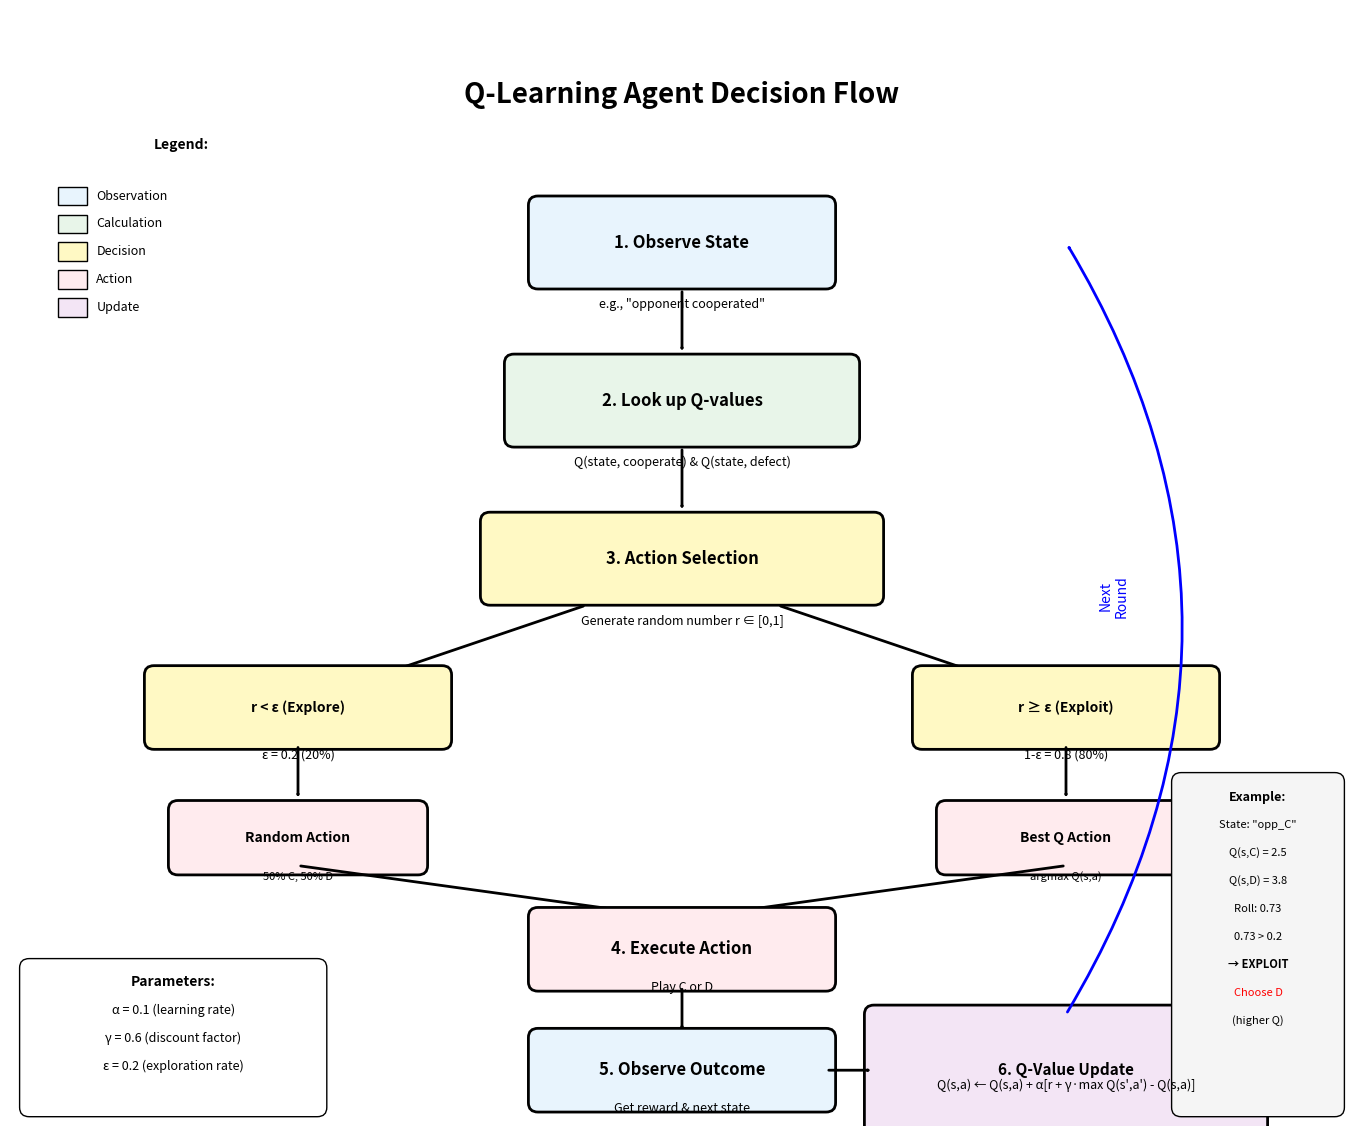
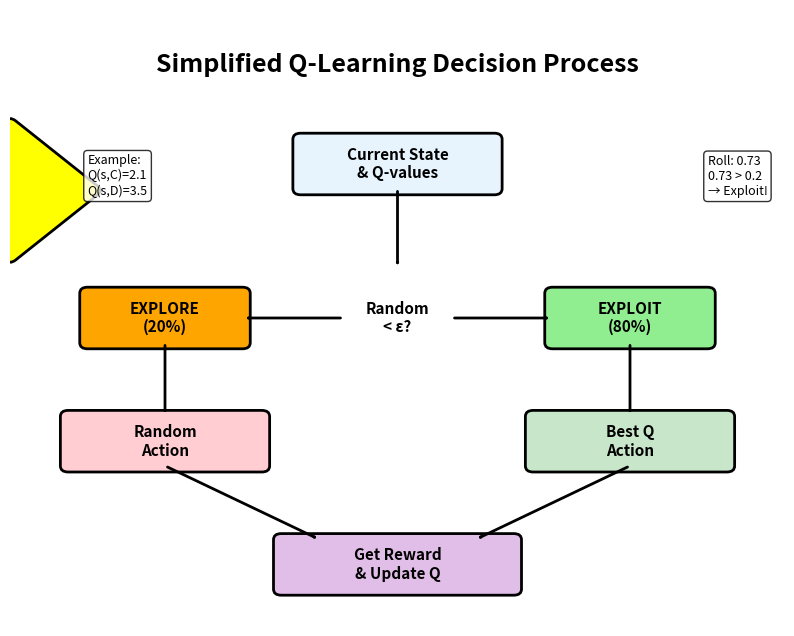

Reproduce these figures in Python, in order.
#!/usr/bin/env python3
"""
Fixed Q-Learning Decision Flow Chart
"""

import matplotlib.pyplot as plt
import matplotlib.patches as mpatches
from matplotlib.patches import FancyBboxPatch, FancyArrowPatch, Circle
import numpy as np

# Create figure with better layout
fig = plt.figure(figsize=(14, 12))
ax = fig.add_subplot(111)
ax.set_xlim(0, 14)
ax.set_ylim(0, 12)
ax.axis('off')

# Title
ax.text(7, 11, 'Q-Learning Agent Decision Flow', ha='center', fontsize=20, fontweight='bold')

# Define colors for different types of elements
colors = {
    'observation': '#E8F4FD',  # Light blue
    'calculation': '#E8F5E9',  # Light green
    'decision': '#FFF9C4',     # Light yellow
    'action': '#FFEBEE',       # Light red
    'update': '#F3E5F5'        # Light purple
}

# Helper function to add a box with text
def add_box(x, y, width, height, text, color, ax, fontsize=11):
    box = FancyBboxPatch((x-width/2, y-height/2), width, height,
                        boxstyle="round,pad=0.1",
                        facecolor=color,
                        edgecolor='black', linewidth=2)
    ax.add_patch(box)
    ax.text(x, y, text, ha='center', va='center', fontsize=fontsize, fontweight='bold')

# Helper function to add an arrow
def add_arrow(x1, y1, x2, y2, ax, style='->', color='black', connectionstyle='arc3,rad=0'):
    arrow = FancyArrowPatch((x1, y1), (x2, y2),
                           arrowstyle=style,
                           connectionstyle=connectionstyle,
                           linewidth=2, color=color)
    ax.add_patch(arrow)

# Main flow elements
# Step 1: Observe State
add_box(7, 9.5, 3, 0.8, '1. Observe State', colors['observation'], ax, 12)
ax.text(7, 8.8, 'e.g., "opponent cooperated"', ha='center', fontsize=9, style='italic')

# Arrow down
add_arrow(7, 9, 7, 8.3, ax)

# Step 2: Look up Q-values
add_box(7, 7.8, 3.5, 0.8, '2. Look up Q-values', colors['calculation'], ax, 12)
ax.text(7, 7.1, 'Q(state, cooperate) & Q(state, defect)', ha='center', fontsize=9, style='italic')

# Arrow down
add_arrow(7, 7.3, 7, 6.6, ax)

# Step 3: Action Selection (ε-greedy)
add_box(7, 6.1, 4, 0.8, '3. Action Selection', colors['decision'], ax, 12)
ax.text(7, 5.4, 'Generate random number r ∈ [0,1]', ha='center', fontsize=9, style='italic')

# Decision branches
add_arrow(6, 5.6, 4, 4.9, ax)  # Left branch
add_arrow(8, 5.6, 10, 4.9, ax)  # Right branch

# Exploration branch (left)
add_box(3, 4.5, 3, 0.7, f'r < ε (Explore)', colors['decision'], ax, 10)
ax.text(3, 3.95, 'ε = 0.2 (20%)', ha='center', fontsize=9)
add_arrow(3, 4.1, 3, 3.5, ax)
add_box(3, 3.1, 2.5, 0.6, 'Random Action', colors['action'], ax, 10)
ax.text(3, 2.65, '50% C, 50% D', ha='center', fontsize=8, style='italic')

# Exploitation branch (right)
add_box(11, 4.5, 3, 0.7, f'r ≥ ε (Exploit)', colors['decision'], ax, 10)
ax.text(11, 3.95, '1-ε = 0.8 (80%)', ha='center', fontsize=9)
add_arrow(11, 4.1, 11, 3.5, ax)
add_box(11, 3.1, 2.5, 0.6, 'Best Q Action', colors['action'], ax, 10)
ax.text(11, 2.65, 'argmax Q(s,a)', ha='center', fontsize=8, style='italic')

# Merge paths
add_arrow(3, 2.8, 6.5, 2.3, ax)
add_arrow(11, 2.8, 7.5, 2.3, ax)

# Step 4: Execute Action
add_box(7, 1.9, 3, 0.7, '4. Execute Action', colors['action'], ax, 12)
ax.text(7, 1.45, 'Play C or D', ha='center', fontsize=9, style='italic')

# Arrow down
add_arrow(7, 1.5, 7, 1.0, ax)

# Step 5: Observe Outcome
add_box(7, 0.6, 3, 0.7, '5. Observe Outcome', colors['observation'], ax, 12)
ax.text(7, 0.15, 'Get reward & next state', ha='center', fontsize=9, style='italic')

# Q-Update box (positioned to the right)
add_box(11, 0.6, 4, 1.2, '6. Q-Value Update', colors['update'], ax, 11)

# Add Q-update formula
formula_text = 'Q(s,a) ← Q(s,a) + α[r + γ·max Q(s\',a\') - Q(s,a)]'
ax.text(11, 0.4, formula_text, ha='center', fontsize=9, style='italic')

# Connect to Q-update
add_arrow(8.5, 0.6, 9, 0.6, ax)

# Loop back arrow
add_arrow(11, 1.2, 11, 9.5, ax, connectionstyle='arc3,rad=.3', color='blue')
ax.text(11.5, 5.5, 'Next\nRound', ha='center', fontsize=10, color='blue', rotation=90)

# Add legend for colors
legend_x = 0.5
legend_y = 10
legend_items = [
    ('Observation', colors['observation']),
    ('Calculation', colors['calculation']),
    ('Decision', colors['decision']),
    ('Action', colors['action']),
    ('Update', colors['update'])
]

ax.text(legend_x + 1, legend_y + 0.5, 'Legend:', fontsize=10, fontweight='bold')
for i, (label, color) in enumerate(legend_items):
    y = legend_y - i * 0.3
    rect = mpatches.Rectangle((legend_x, y - 0.1), 0.3, 0.2, 
                             facecolor=color, edgecolor='black', linewidth=1)
    ax.add_patch(rect)
    ax.text(legend_x + 0.4, y, label, fontsize=9, va='center')

# Add parameter box
param_box = FancyBboxPatch((0.2, 0.2), 3, 1.5,
                          boxstyle="round,pad=0.1",
                          facecolor='white',
                          edgecolor='black', linewidth=1)
ax.add_patch(param_box)
ax.text(1.7, 1.5, 'Parameters:', fontsize=10, fontweight='bold', ha='center')
ax.text(1.7, 1.2, 'α = 0.1 (learning rate)', fontsize=9, ha='center')
ax.text(1.7, 0.9, 'γ = 0.6 (discount factor)', fontsize=9, ha='center')
ax.text(1.7, 0.6, 'ε = 0.2 (exploration rate)', fontsize=9, ha='center')

# Add detailed example in bottom right
example_box = FancyBboxPatch((12.2, 0.2), 1.6, 3.5,
                            boxstyle="round,pad=0.1",
                            facecolor='#F5F5F5',
                            edgecolor='black', linewidth=1)
ax.add_patch(example_box)
ax.text(13, 3.5, 'Example:', fontsize=9, fontweight='bold', ha='center')
ax.text(13, 3.2, 'State: "opp_C"', fontsize=8, ha='center')
ax.text(13, 2.9, 'Q(s,C) = 2.5', fontsize=8, ha='center')
ax.text(13, 2.6, 'Q(s,D) = 3.8', fontsize=8, ha='center')
ax.text(13, 2.3, 'Roll: 0.73', fontsize=8, ha='center')
ax.text(13, 2.0, '0.73 > 0.2', fontsize=8, ha='center')
ax.text(13, 1.7, '→ EXPLOIT', fontsize=8, ha='center', fontweight='bold')
ax.text(13, 1.4, 'Choose D', fontsize=8, ha='center', color='red')
ax.text(13, 1.1, '(higher Q)', fontsize=8, ha='center', style='italic')

# Don't use tight_layout - manually adjust instead
plt.subplots_adjust(left=0.02, right=0.98, top=0.95, bottom=0.02)
plt.savefig('q_learning_decision_flow_fixed.png', dpi=150, bbox_inches='tight')
print("Saved fixed decision flow as: q_learning_decision_flow_fixed.png")

# Create a second, simpler flow chart focusing on the key decision
fig2, ax2 = plt.subplots(figsize=(10, 8))
ax2.set_xlim(0, 10)
ax2.set_ylim(0, 10)
ax2.axis('off')

# Title
ax2.text(5, 9, 'Simplified Q-Learning Decision Process', ha='center', fontsize=18, fontweight='bold')

# Central decision diamond
diamond_x, diamond_y = 5, 5
diamond_size = 1.5
diamond = mpatches.FancyBboxPatch((diamond_x - diamond_size/2, diamond_y - diamond_size/2), 
                                  diamond_size, diamond_size,
                                  boxstyle="round,pad=0.1",
                                  transform=ax2.transData,
                                  facecolor='yellow',
                                  edgecolor='black', linewidth=2)
# Rotate 45 degrees
from matplotlib.transforms import Affine2D
t = Affine2D().rotate_deg(45) + ax2.transData
diamond.set_transform(t)
ax2.add_patch(diamond)
ax2.text(diamond_x, diamond_y, 'Random\n< ε?', ha='center', va='center', fontsize=11, fontweight='bold')

# Current state (top)
add_box(5, 7.5, 2.5, 0.8, 'Current State\n& Q-values', '#E8F4FD', ax2)
add_arrow(5, 7.1, 5, 5.8, ax2)

# Explore path (left)
add_box(2, 5, 2, 0.8, 'EXPLORE\n(20%)', 'orange', ax2)
add_arrow(4.3, 5, 3, 5, ax2)
add_box(2, 3, 2.5, 0.8, 'Random\nAction', '#FFCDD2', ax2)
add_arrow(2, 4.6, 2, 3.4, ax2)

# Exploit path (right)
add_box(8, 5, 2, 0.8, 'EXPLOIT\n(80%)', 'lightgreen', ax2)
add_arrow(5.7, 5, 7, 5, ax2)
add_box(8, 3, 2.5, 0.8, 'Best Q\nAction', '#C8E6C9', ax2)
add_arrow(8, 4.6, 8, 3.4, ax2)

# Outcome (bottom)
add_box(5, 1, 3, 0.8, 'Get Reward\n& Update Q', '#E1BEE7', ax2)
add_arrow(2, 2.6, 4, 1.4, ax2)
add_arrow(8, 2.6, 6, 1.4, ax2)

# Add some example numbers
ax2.text(1, 7, 'Example:\nQ(s,C)=2.1\nQ(s,D)=3.5', fontsize=9, 
         bbox=dict(boxstyle='round', facecolor='white', alpha=0.8))
ax2.text(9, 7, 'Roll: 0.73\n0.73 > 0.2\n→ Exploit!', fontsize=9,
         bbox=dict(boxstyle='round', facecolor='white', alpha=0.8))

plt.savefig('q_learning_decision_simple.png', dpi=150, bbox_inches='tight')
print("Saved simplified decision flow as: q_learning_decision_simple.png")

print("\nFixed decision flow charts created successfully!")
print("The warning should be resolved now.")

plt.show()